Run: headless pygame with SDL's dummy video driver; simulated clock (each Clock.tick advances the game by its frame time, no real sleeping); random seed 0; keys injected as events and as key.get_pressed() state; no mouse input.
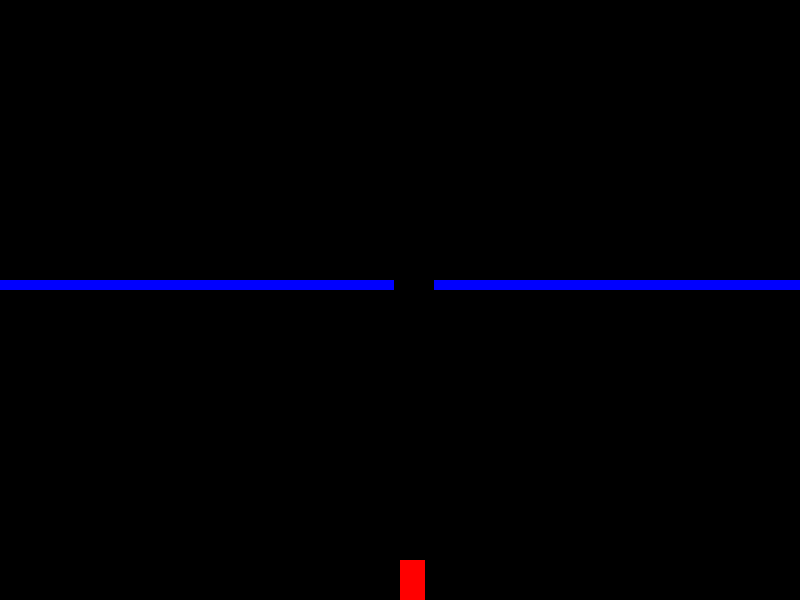
Frame 1 of 4 · flips 1–60 · no input
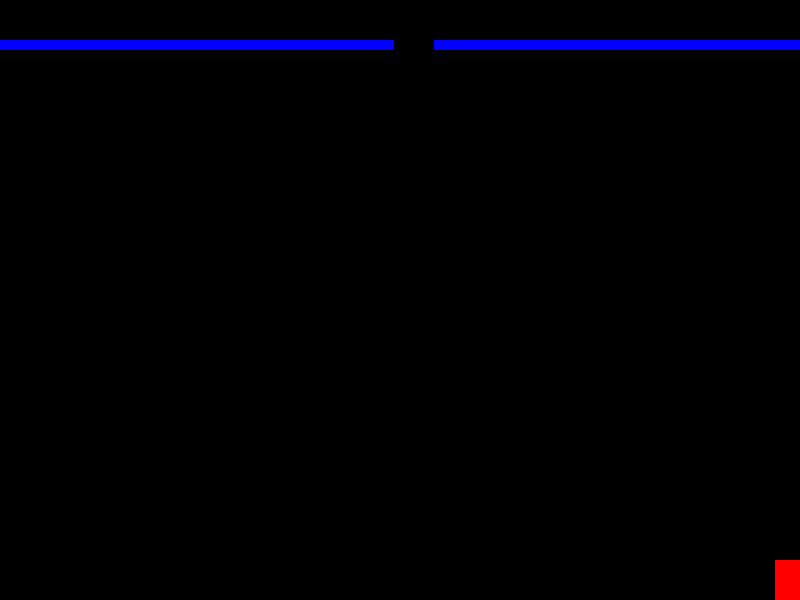
Frame 2 of 4 · flips 61–180 · tapped SPACE, RETURN · held RIGHT (→), D
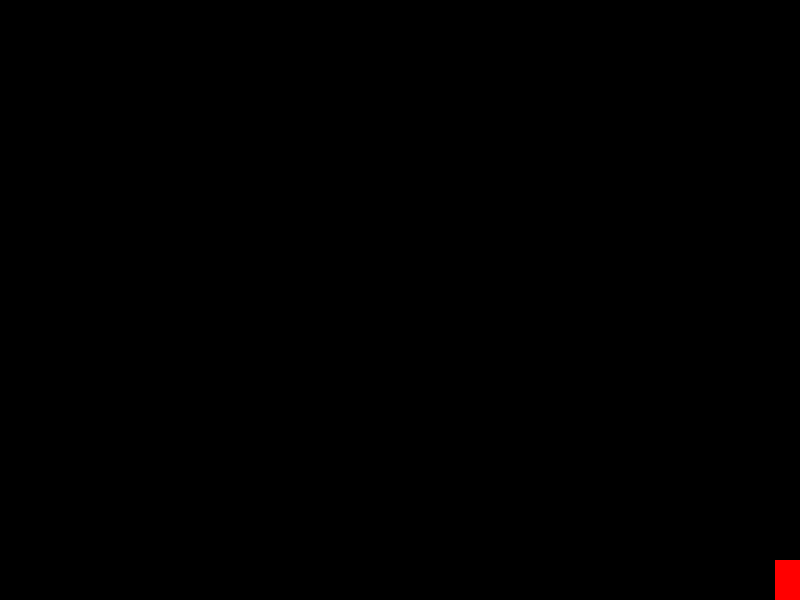
Frame 3 of 4 · flips 181–300 · held DOWN (↓), S
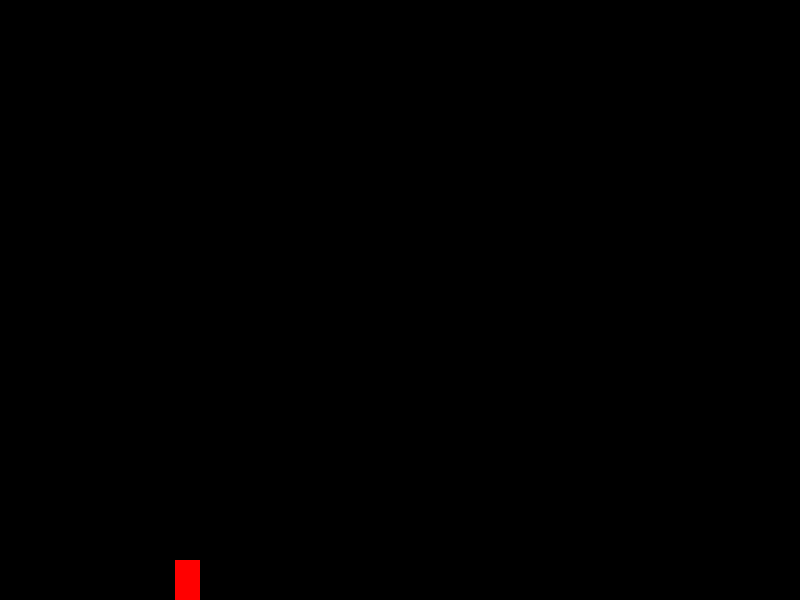
Frame 4 of 4 · flips 301–420 · held LEFT (←), A, UP (↑), W

The pygame program that drew these frames:

import pygame, sys, random
from pygame.locals import *
import pygame.event
import  pygame.time


class Joueur:
    def __init__(self,x,y,dx,dy,largeur,hauteur,couleur,moteur,tombe=False):
        self.x=x
        self.y=y
        self.dx=dx
        self.dy=dy
        self.largeur=largeur
        self.hauteur=hauteur
        self.couleur=couleur
        self.moteur=moteur
        self.direction=0
        self.tombe=tombe
                
    def dessiner(self):
        pygame.draw.rect(ecran,self.couleur,(self.x,self.y,self.largeur,self.hauteur))

    def deplacer(self):
                
        #debug      
        #print("avant déplacement : x={} y={}".format(self.x,self.y))
        
        #vérifier si sur une platteforme, sinon tombe
        
        
        #debug
        #print("avant check color : x={} y={}".format(self.x,self.y))
    
        #avant de vérifier couleur en-dessous du joueur, vérifier que l'on n'a pas atteint le fond de l'écran
        if self.y+self.hauteur<hauteurEcran:
            
            if (ecran.get_at((self.x,self.y+self.hauteur))==(0,0,0,255) and ecran.get_at((self.x+self.largeur,self.y+self.hauteur))==(0,0,0,255)):
                self.tombe=True
            else :
                self.tombe=False
                #se positionner sur le dessus de la platteforme
                try:
                    while (ecran.get_at((self.x,self.y+self.hauteur-1))==couleurPlatteforme or ecran.get_at((self.x+self.largeur-1,self.y+self.hauteur-1))==couleurPlatteforme):
                        self.y=self.y-1
                except IndexError:
                    print("{},{}".format(self.x,self.y))
                       
        
        
        #si n'est pas en train de tomber, tenir compte de la direction
               
        if not(self.tombe):
            self.x+=self.direction*self.dx
        #si tombe, incrémenter y
        else:
            self.y+=self.dy
        
        #si on sort de l'écran, on met fin au jeu
        if self.y<0:
            moteur.gameover()
            
        if self.y+self.hauteur > hauteurEcran:
            self.y=hauteurEcran-self.hauteur
            self.tombe=False
    
        #vérifier si limites écran
        if (self.x+self.largeur)>largeurEcran:
            self.x=largeurEcran-self.largeur
        elif self.x <0:
            self.x=0

                                    
        
        #debug                          
        #print("après déplacement : x={} y={}".format(self.x,self.y))


class Platteforme:
    #variables de classe
    dernierePlatteformeA=0
    delaiPlatteforme=5
    
    def __init__(self,x,y,vitesse,couleur,moteur):
        self.vitesse=vitesse
        self.couleur=couleur
        self.x=x
        self.y=y
        self.hauteur=10
        self.positionTrou=0
        self.moteur=moteur
        self.creer_platteforme()
        

               
    def dessiner(self):
        
            
        pygame.draw.rect(ecran,self.couleur,(self.x,\
            self.y,largeurEcran,self.hauteur))
        
        pygame.draw.rect(ecran,(0,0,0),(self.positionTrou,\
            self.y,40,self.hauteur))

    def creer_platteforme(self):
                       
        self.positionTrou=random.randint(0,hauteurEcran-40)

        Platteforme.dernierePlatteformeA=pygame.time.get_ticks()



class MoteurJeu:
    
    def __init__(self):
        #self.largeurEcran=largeurEcran
        #self.hauteurEcran=hauteurEcran
        #self.ecran=None
        self.joueur=None
        self.platteformes=[]
        self.continuerJeu=True
        self.demarrageA=0
        self.derniereMAJEcranA=0
        self.dernierePlatteformeA=0

        
    def initialisation_jeu(self):
        self.joueur=Joueur(x=int(largeurEcran/2),y=int(hauteurEcran/2),dx=5,dy=5,\
                     largeur=25,hauteur=40,couleur=(255,0,0),moteur=self,tombe=False)
        platteforme=Platteforme(vitesse=2,x=0,y=int(hauteurEcran*2/3),couleur=couleurPlatteforme,moteur=self)
        self.platteformes.append(platteforme)
        self.demarrageA=pygame.time.get_ticks()
        self.dernierePlatteformeA=pygame.time.get_ticks()    
        self.clock=pygame.time.Clock()
        self.tempsPasse=0
           


    def quitterJeu(self):
        pygame.quit()
        sys.exit()

    def gameover(self):
        self.continuerJeu=False


    def boucle_principale(self):

        while self.continuerJeu:
                
            ecran.fill((0,0,0))
            

            for event in pygame.event.get():
            
                if event.type==pygame.KEYDOWN:
                    if event.key==pygame.K_LEFT:
                        self.joueur.direction=-1
                        #print('déplacement gauche')
                    if event.key==pygame.K_RIGHT:
                        self.joueur.direction=1
                        #print('déplacement droite')
                    if event.key==pygame.K_ESCAPE:
                        quitterJeu()

                if event.type==pygame.KEYUP:
                    if event.key==pygame.K_LEFT:
                        self.joueur.direction=0
                        #print('pas de déplacement')
                    if event.key==pygame.K_RIGHT:
                        self.joueur.direction=0
                        #print('pas de déplacement')
                            
                if event.type==pygame.QUIT:
                    self.quitterJeu()


                   
            #gérer platteformes
            
            #déplacer platteformes
            for idx,platteforme in enumerate(self.platteformes):
                platteforme.y-=platteforme.vitesse
                if platteforme.y<-10:
                    self.platteformes.pop(idx)
                
            for platteforme in self.platteformes:
                platteforme.dessiner()
            
            #gérer joueur APRES platteformes (ne traverse pas platteforme sur base couleur)
            self.joueur.deplacer()
            self.joueur.dessiner()
                
            
            
            
            '''
            #to do : création de nouvelles platteformes en fonction du temps écoulé
            '''
            
            
            #to do : control fps       
            self.tempsPasse=self.clock.tick(60)
            
            pygame.display.update()



#démarrage du module

if __name__=="__main__":
    
    largeurEcran=800
    hauteurEcran=600
    couleurPlatteforme=(0,0,255)
    
    pygame.init()
    
    ecran=pygame.display.set_mode((largeurEcran,hauteurEcran))
    pygame.display.set_caption("Justdrop !")
    
    monMoteurJeu=MoteurJeu()        
    monMoteurJeu.initialisation_jeu()
    monMoteurJeu.boucle_principale()






            

    
